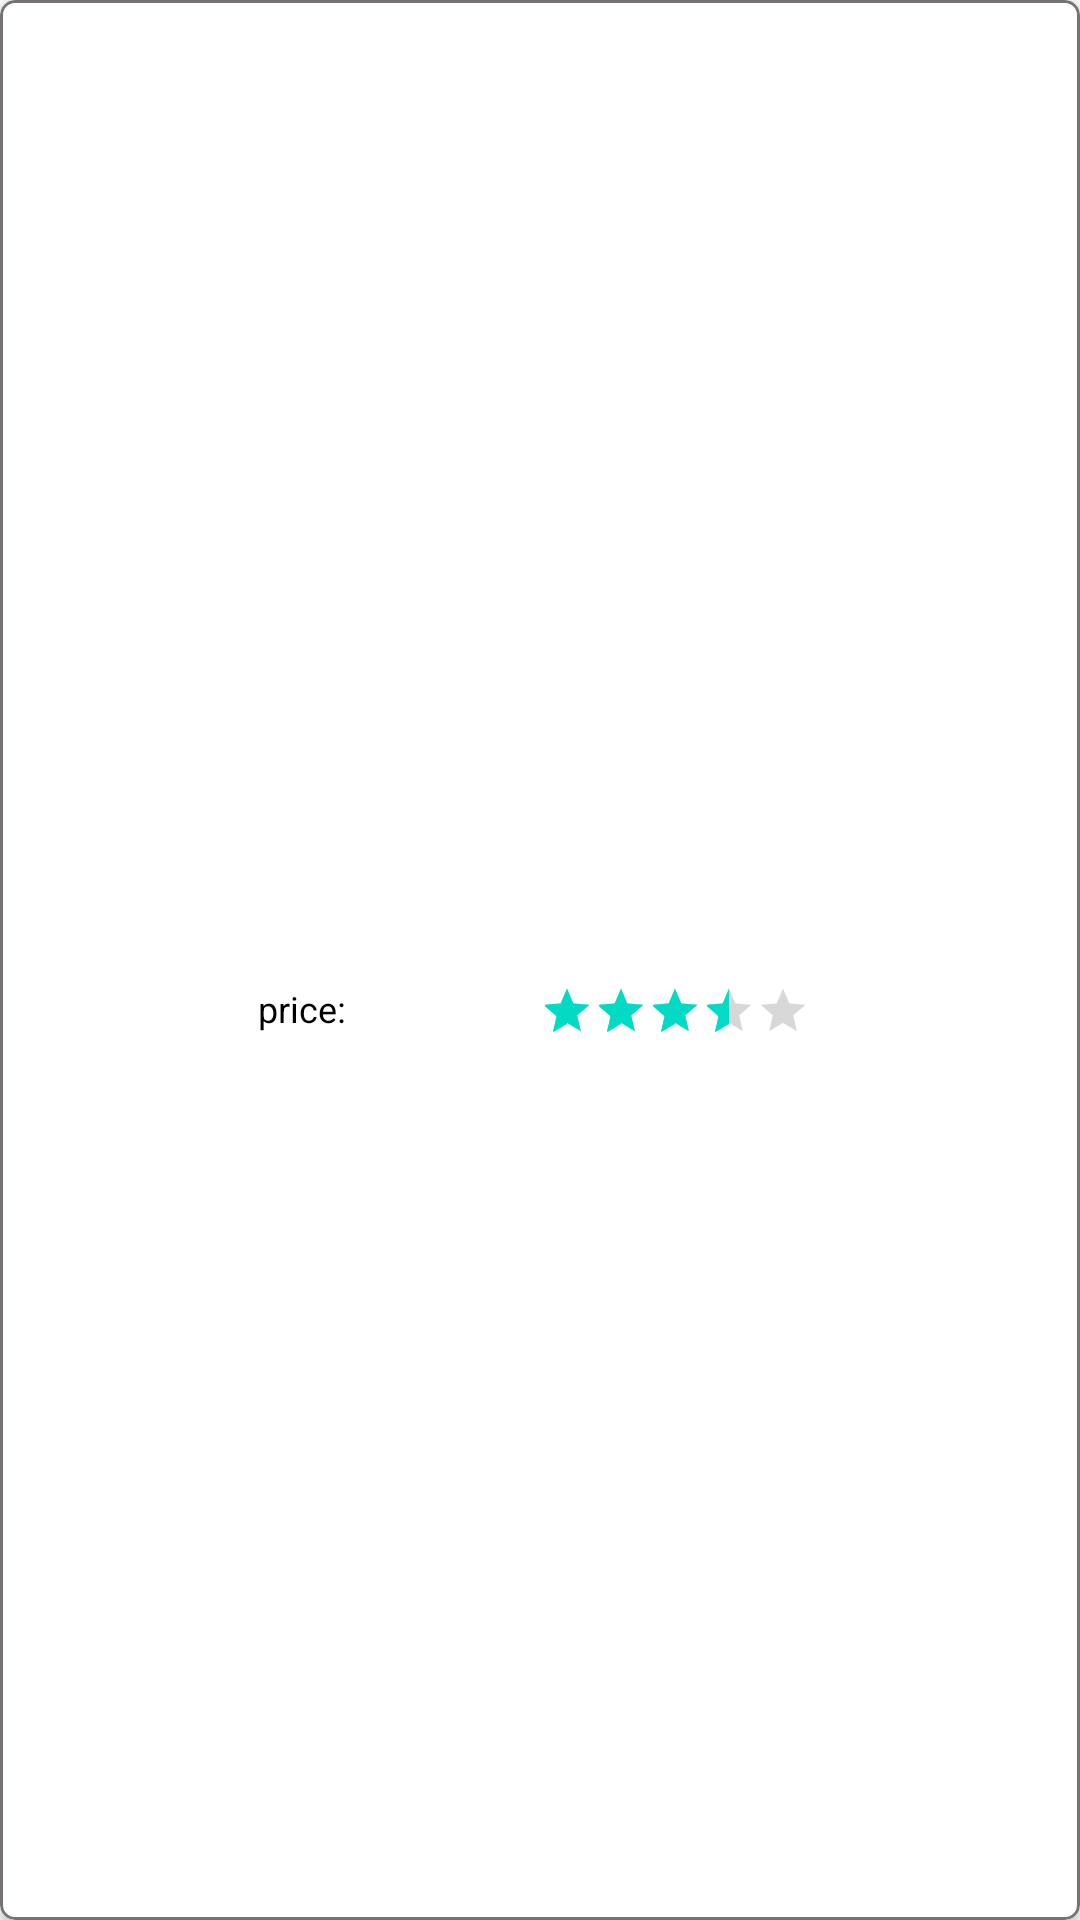

This screen was rendered from an Android layout file. Write that file and the resources it references.
<!-- AndroidManifest.xml: application theme Theme.Check24Challenge -->
<!-- res/layout/available_list_item_view.xml -->
<?xml version="1.0" encoding="utf-8"?>
<layout>

    <com.google.android.material.card.MaterialCardView xmlns:android="http://schemas.android.com/apk/res/android"
        xmlns:app="http://schemas.android.com/apk/res-auto"
        xmlns:tools="http://schemas.android.com/tools"
        android:layout_width="match_parent"
        android:layout_height="wrap_content"
        android:layout_marginHorizontal="16dp"
        android:layout_marginVertical="5dp"
        app:cardBackgroundColor="@color/white"
        app:cardCornerRadius="5dp"
        app:cardElevation="2dp"
        app:strokeColor="@color/detail_color"
        app:strokeWidth="1dp">

        <androidx.constraintlayout.widget.ConstraintLayout
            android:layout_width="match_parent"
            android:layout_height="match_parent"
            android:paddingBottom="10dp">

            <androidx.constraintlayout.utils.widget.ImageFilterView
                android:id="@+id/item_image"
                android:layout_width="60dp"
                android:layout_height="60dp"
                android:layout_marginVertical="10dp"
                android:layout_marginStart="16dp"
                app:layout_constraintBottom_toBottomOf="parent"
                app:layout_constraintStart_toStartOf="parent"
                app:layout_constraintTop_toTopOf="parent"
                tools:background="@color/purple_200" />

            <TextView
                android:id="@+id/title_txt"
                android:layout_width="0dp"
                android:layout_height="wrap_content"
                android:layout_marginStart="10dp"
                android:textColor="@color/black"
                android:textSize="16sp"
                android:textStyle="bold"
                app:layout_constraintEnd_toStartOf="@id/date_txt"
                app:layout_constraintStart_toEndOf="@id/item_image"
                app:layout_constraintTop_toTopOf="@id/item_image"
                tools:text="@string/app_name" />

            <TextView
                android:id="@+id/date_txt"
                android:layout_width="wrap_content"
                android:layout_height="wrap_content"
                android:layout_marginEnd="16dp"
                android:textColor="@color/detail_color"
                android:textSize="12sp"
                app:layout_constraintEnd_toEndOf="parent"
                app:layout_constraintTop_toTopOf="@id/item_image"
                tools:text="@string/app_name" />

            <TextView
                android:id="@+id/desc_txt"
                android:layout_width="0dp"
                android:layout_height="wrap_content"
                android:layout_marginStart="10dp"
                android:layout_marginEnd="16dp"
                android:textColor="@color/detail_color"
                android:textSize="12sp"
                android:maxLines="3"
                android:ellipsize="end"
                app:layout_constraintEnd_toEndOf="parent"
                app:layout_constraintStart_toEndOf="@id/item_image"
                app:layout_constraintTop_toBottomOf="@id/title_txt"
                tools:text="@string/app_name" />

            <TextView
                android:id="@+id/price_title_txt"
                android:layout_width="wrap_content"
                android:layout_height="wrap_content"
                android:layout_marginStart="10dp"
                android:layout_marginTop="5dp"
                android:layout_marginEnd="16dp"
                android:text="@string/price"
                android:textColor="@color/black"
                android:textSize="12sp"
                app:layout_constraintStart_toEndOf="@id/item_image"
                app:layout_constraintTop_toBottomOf="@id/desc_txt" />

            <TextView
                android:id="@+id/price_txt"
                android:layout_width="wrap_content"
                android:layout_height="wrap_content"
                android:layout_marginStart="3dp"
                android:layout_marginTop="5dp"
                android:layout_marginEnd="16dp"
                android:textColor="@color/detail_color"
                android:textSize="12sp"
                app:layout_constraintStart_toEndOf="@id/price_title_txt"
                app:layout_constraintTop_toBottomOf="@id/desc_txt"
                tools:text="39.99$" />

            <RatingBar
                android:id="@+id/rating"
                android:layout_width="wrap_content"
                android:layout_height="wrap_content"
                style="?android:attr/ratingBarStyleIndicator"
                android:scaleX=".5"
                android:rating="3.5"
                android:scaleY=".5"
                android:transformPivotX="0dp"
                android:transformPivotY="10dp"
                app:layout_constraintEnd_toEndOf="parent"
                app:layout_constraintTop_toBottomOf="@id/desc_txt"/>

        </androidx.constraintlayout.widget.ConstraintLayout>
    </com.google.android.material.card.MaterialCardView>

</layout>
<!-- resources referenced by this layout -->
<resources>
  <color name="black">#FF000000</color>
  <color name="detail_color">#777373</color>
  <color name="purple_200">#FFBB86FC</color>
  <color name="white">#FFFFFFFF</color>
  <string name="app_name">Check24Challenge</string>
  <string name="price">price:</string>
  <style name="Theme.Check24Challenge" parent="Theme.MaterialComponents.DayNight.DarkActionBar">
          
          <item name="colorPrimary">@color/purple_500</item>
          <item name="colorPrimaryVariant">@color/purple_700</item>
          <item name="colorOnPrimary">@color/white</item>
          
          <item name="colorSecondary">@color/teal_200</item>
          <item name="colorSecondaryVariant">@color/teal_700</item>
          <item name="colorOnSecondary">@color/black</item>
          
          <item name="android:statusBarColor" tools:targetApi="l">?attr/colorPrimaryVariant</item>
          
      </style>
  <color name="purple_500">#FF6200EE</color>
  <color name="purple_700">#FF3700B3</color>
  <color name="teal_200">#FF03DAC5</color>
  <color name="teal_700">#FF018786</color>
</resources>
